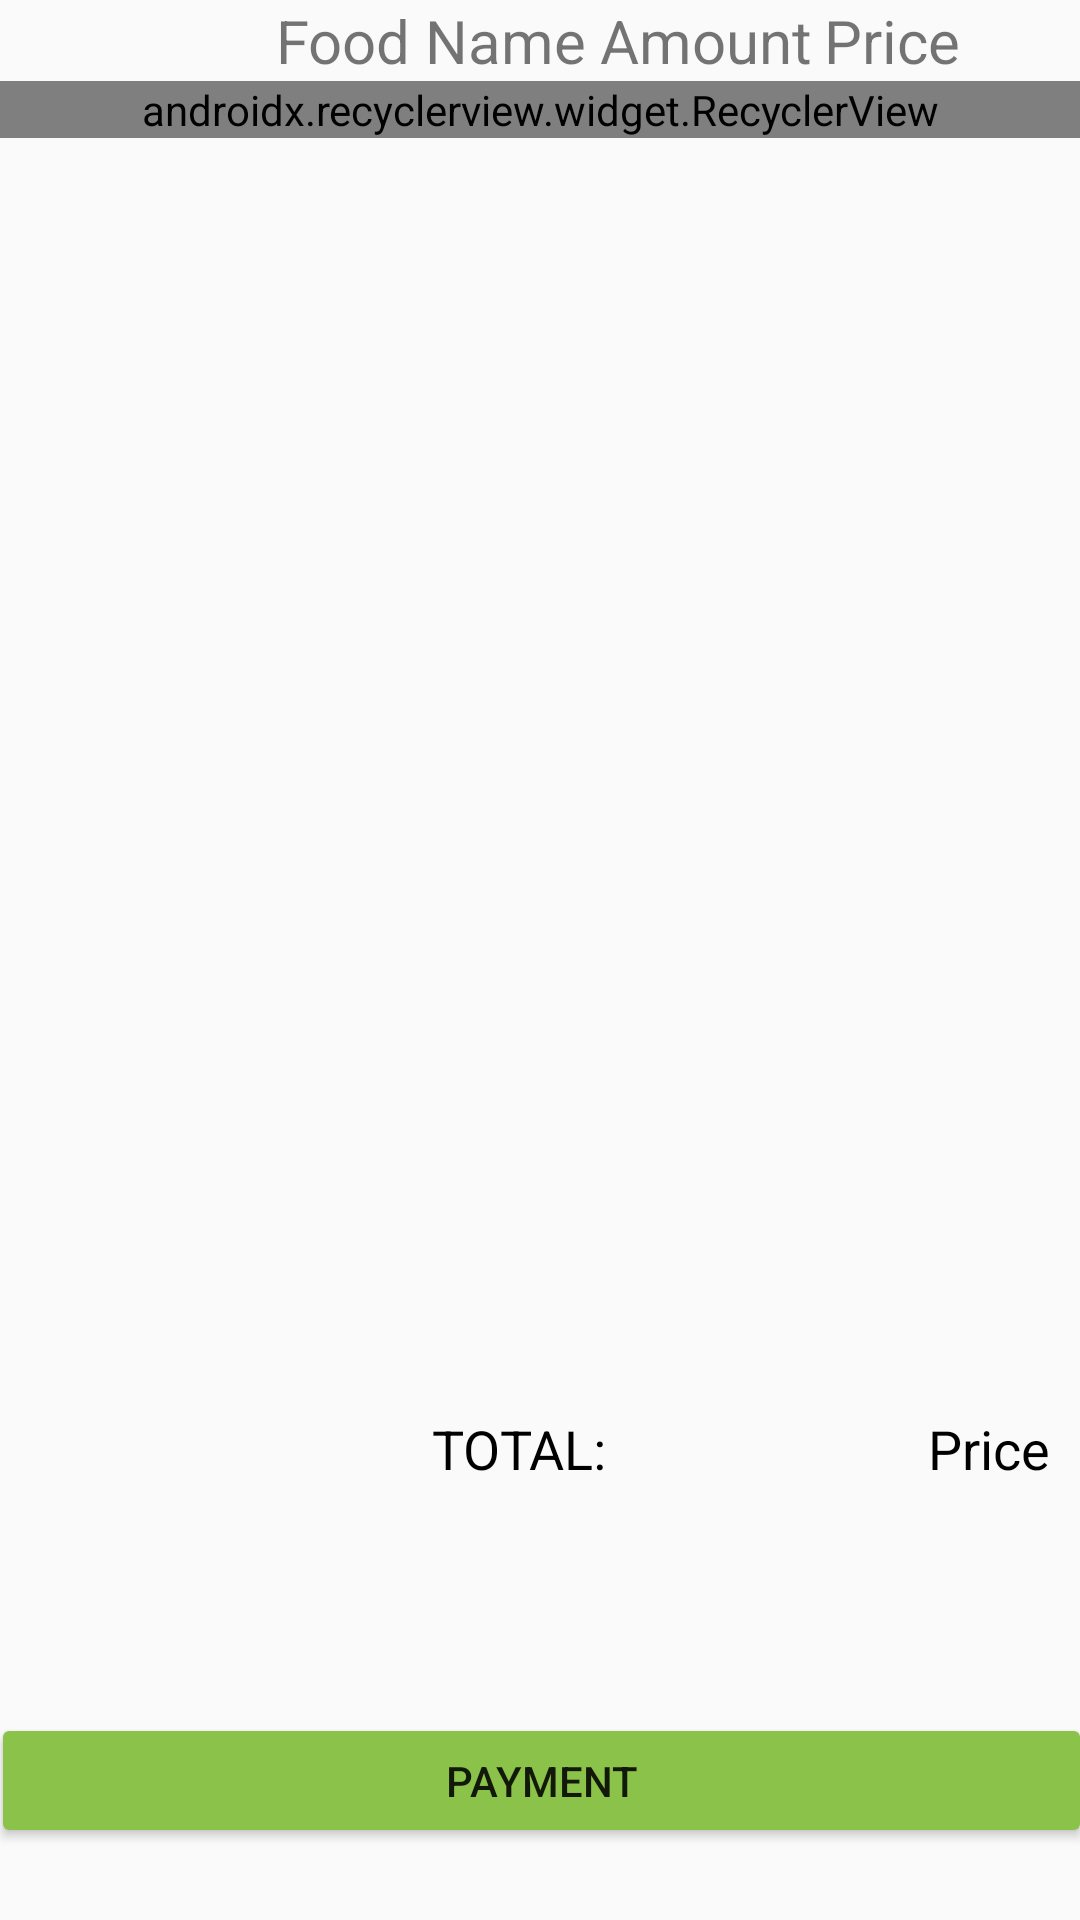

The Android layout XML behind this screen, and the referenced resources:
<!-- AndroidManifest.xml: application theme Theme.Kotlin_firebase -->
<!-- res/layout/activity_bill.xml -->
<?xml version="1.0" encoding="utf-8"?>
<android.support.constraint.ConstraintLayout xmlns:android="http://schemas.android.com/apk/res/android"
    xmlns:app="http://schemas.android.com/apk/res-auto"
    xmlns:tools="http://schemas.android.com/tools"
    android:layout_width="match_parent"
    android:layout_height="match_parent"
    tools:context=".menu.BillActivity">

    <android.support.constraint.ConstraintLayout
        android:id="@+id/constraintlayout_top_bill"
        android:layout_width="match_parent"
        android:layout_height="0dp"
        app:layout_constraintTop_toTopOf="parent"
        tools:layout_editor_absoluteX="-33dp">

        <TextView
            android:id="@+id/text_foodname_bill"
            android:layout_width="wrap_content"
            android:layout_height="0dp"
            android:layout_marginStart="92dp"
            android:text="Food Name"
            android:textSize="20dp"
            app:layout_constraintStart_toStartOf="parent"
            tools:ignore="MissingConstraints"
            tools:layout_editor_absoluteY="16dp" />

        <TextView
            android:id="@+id/text_amount_bill"
            android:layout_width="wrap_content"
            android:layout_height="wrap_content"
            android:text="Amount"
            android:textSize="20dp"
            app:layout_constraintEnd_toStartOf="@+id/text_price_bill"
            app:layout_constraintHorizontal_bias="0.52"
            app:layout_constraintStart_toEndOf="@+id/text_foodname_bill"
            tools:layout_editor_absoluteY="16dp" />

        <TextView
            android:id="@+id/text_price_bill"
            android:layout_width="wrap_content"
            android:layout_height="wrap_content"
            android:layout_marginEnd="40dp"
            android:text="Price"
            android:textSize="20dp"
            app:layout_constraintEnd_toEndOf="parent"
            tools:layout_editor_absoluteY="16dp" />
    </android.support.constraint.ConstraintLayout>

    <ScrollView
        android:id="@+id/scrollView_bill"
        android:layout_width="0dp"
        android:layout_height="0dp"
        app:layout_constraintBottom_toTopOf="@+id/constraintlayout_bill_textview"
        app:layout_constraintEnd_toEndOf="parent"
        app:layout_constraintStart_toStartOf="parent"

        app:layout_constraintTop_toBottomOf="@+id/constraintlayout_top_bill"
        tools:ignore="MissingConstraints">

        <LinearLayout

            android:layout_width="match_parent"
            android:layout_height="wrap_content"
            android:orientation="vertical">

            <android.support.v7.widget.RecyclerView
                android:id="@+id/recyclerview_bill"
                android:layout_width="match_parent"
                android:layout_height="wrap_content"
                app:layoutManager="android.support.v7.widget.LinearLayoutManager"
                tools:ignore="MissingConstraints"
                tools:layout_editor_absoluteY="176dp" />

        </LinearLayout>


    </ScrollView>



    <android.support.constraint.ConstraintLayout
        android:id="@+id/constraintlayout_bill_textview"
        android:layout_width="match_parent"
        android:layout_height="wrap_content"
        android:layout_marginBottom="76dp"
        app:layout_constraintBottom_toTopOf="@+id/constraintlayout_bill_button"
        tools:ignore="MissingConstraints"
        tools:layout_editor_absoluteX="0dp">

        <TextView
            android:id="@+id/total_bill_text"
            android:layout_width="0dp"
            android:layout_height="match_parent"
            android:layout_marginStart="144dp"
            android:text="TOTAL:"
            android:textColor="@color/black"
            android:textSize="18dp"
            app:layout_constraintStart_toStartOf="parent"
            tools:layout_editor_absoluteY="16dp" />

        <TextView
            android:id="@+id/price_bill_text"
            android:layout_width="0dp"
            android:layout_height="wrap_content"
            android:layout_marginEnd="10dp"
            android:text="Price"
            android:textColor="@color/black"
            android:textSize="18dp"
            app:layout_constraintEnd_toEndOf="parent"
            tools:layout_editor_absoluteY="16dp" />

    </android.support.constraint.ConstraintLayout>

    <android.support.constraint.ConstraintLayout
        android:id="@+id/constraintlayout_bill_button"
        android:layout_width="0dp"
        android:layout_height="wrap_content"
        android:layout_marginBottom="24dp"
        app:layout_constraintBottom_toBottomOf="parent"
        app:layout_constraintEnd_toEndOf="parent"
        app:layout_constraintHorizontal_bias="0.0"
        app:layout_constraintStart_toStartOf="parent"
        tools:ignore="MissingConstraints">

        <Button
            android:id="@+id/payment_button_bill"
            android:layout_width="367dp"
            android:layout_height="45dp"
            android:backgroundTint="#8BC34A"
            android:text="payment"
            app:layout_constraintBottom_toBottomOf="parent"
            app:layout_constraintEnd_toEndOf="parent"
            app:layout_constraintStart_toStartOf="parent"
            app:layout_constraintTop_toTopOf="parent"
            app:layout_constraintVertical_bias="0.0" />

    </android.support.constraint.ConstraintLayout>


</android.support.constraint.ConstraintLayout>
<!-- resources referenced by this layout -->
<resources>
  <color name="black">#FF000000</color>
  <style name="Theme.Kotlin_firebase" parent="Theme.AppCompat.Light.DarkActionBar">
          
          <item name="colorPrimary">@color/purple_500</item>
          <item name="colorPrimaryDark">@color/purple_700</item>
          <item name="colorAccent">@color/teal_200</item>
          
      </style>
  <color name="purple_500">#FF6200EE</color>
  <color name="purple_700">#FF3700B3</color>
  <color name="teal_200">#FF03DAC5</color>
</resources>
